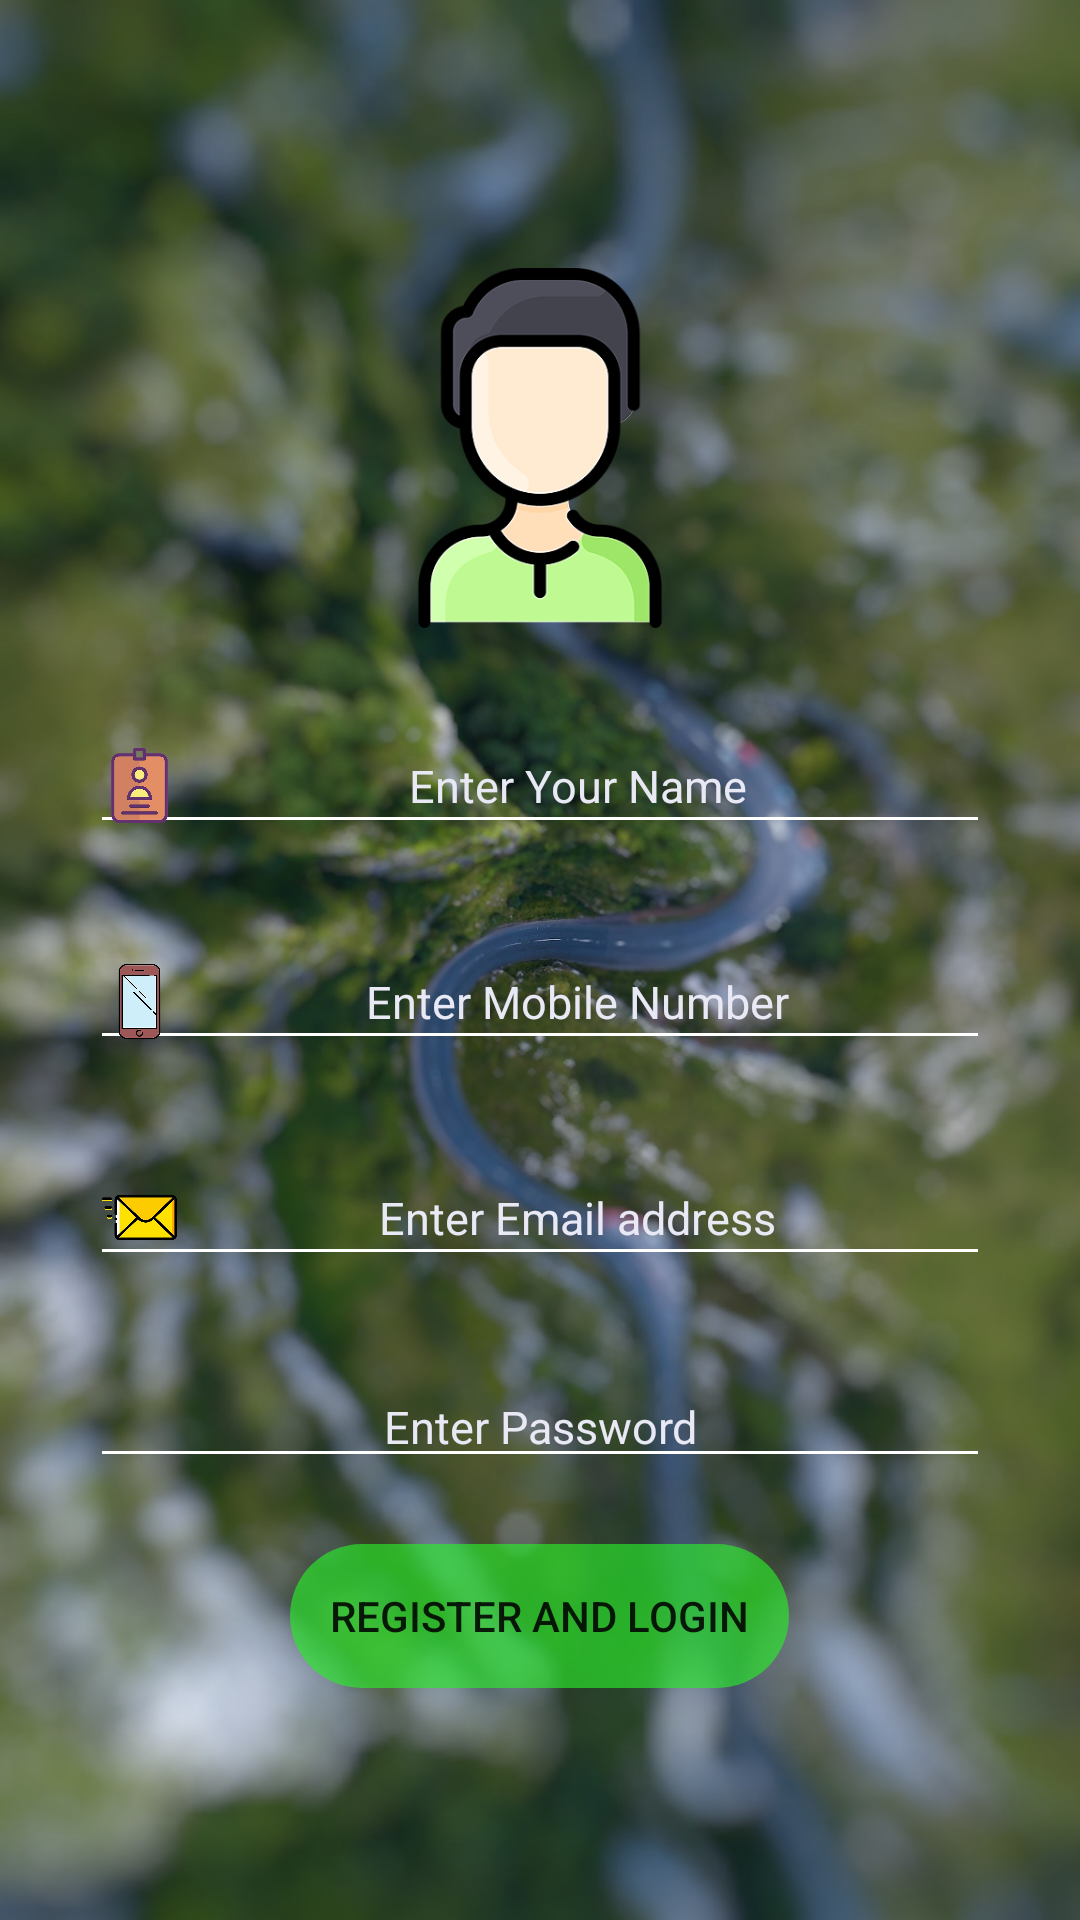

Write the Android layout XML for this screen, with the resource values it uses.
<!-- AndroidManifest.xml: application theme AppTheme -->
<!-- res/layout/activity_register.xml -->
<?xml version="1.0" encoding="utf-8"?>
<ScrollView xmlns:android="http://schemas.android.com/apk/res/android"
    xmlns:tools="http://schemas.android.com/tools"
    android:layout_width="match_parent"
    android:layout_height="match_parent"
    android:id="@+id/container"
    android:fillViewport="true"
    tools:context=".RegisterActivity"
    android:background="@drawable/loginblurred"
    tools:layout_editor_absoluteY="25dp">

    <RelativeLayout
        android:layout_width="match_parent"
        android:layout_height="match_parent">

    <androidx.appcompat.widget.Toolbar
        android:layout_marginTop="30dp"
        android:id="@+id/toolbar"
        android:layout_width="match_parent"
        android:layout_height="wrap_content"
        android:layout_alignParentStart="true"
        android:layout_alignParentTop="true"
        >

    </androidx.appcompat.widget.Toolbar>

    <include
        layout="@layout/register_layout"
        android:layout_width="wrap_content"
        android:layout_height="wrap_content"
        android:layout_centerInParent="true" />
    </RelativeLayout>
</ScrollView>
<!-- res/layout/register_layout.xml (included above) -->
<?xml version="1.0" encoding="utf-8"?>
<RelativeLayout xmlns:android="http://schemas.android.com/apk/res/android"
    xmlns:app="http://schemas.android.com/apk/res-auto"
    android:layout_width="match_parent"
    android:layout_height="match_parent">

    <ImageView
        android:id="@+id/imageView"
        android:layout_width="120dp"
        android:layout_height="120dp"
        android:layout_alignParentTop="true"
        android:layout_centerHorizontal="true"
        android:layout_marginTop="27dp"
        app:srcCompat="@drawable/people" />


    <EditText
        android:gravity="center"
        android:textColor="@color/white"
        android:backgroundTint="@color/white"
        android:textColorHint="@color/lightwhite"
        android:id="@+id/name"
        android:layout_width="300dp"

        android:layout_height="wrap_content"
        android:layout_below="@+id/imageView"
        android:layout_centerHorizontal="true"
        android:layout_marginTop="30dp"
        android:drawableLeft="@drawable/name_icon_small"
        android:ems="10"
        android:hint="Enter Your Name"
        android:inputType="textPersonName"
        android:textSize="15dp" />

    <EditText
        android:gravity="center"
        android:textColor="@color/white"
        android:backgroundTint="@color/white"
        android:textColorHint="@color/lightwhite"
        android:id="@+id/number"
        android:layout_width="300dp"
        android:layout_height="wrap_content"
        android:layout_below="@+id/name"
        android:layout_alignStart="@+id/name"
        android:layout_marginTop="30dp"

        android:drawableLeft="@drawable/phonen_icon_small"
        android:ems="10"

        android:hint="Enter Mobile Number"
        android:inputType="number"
        android:textSize="15dp" />

    <EditText
        android:gravity="center"
        android:textColor="@color/white"
        android:backgroundTint="@color/white"
        android:textColorHint="@color/lightwhite"
        android:id="@+id/email"
        android:layout_width="300dp"
        android:layout_height="wrap_content"
        android:layout_below="@+id/number"
        android:layout_alignStart="@+id/name"
        android:layout_marginTop="30dp"
        android:drawableLeft="@drawable/email_icon_small"
        android:ems="10"
        android:hint="Enter Email address"
        android:inputType="textEmailAddress"
        android:textSize="15dp" />

    <EditText
        android:gravity="center"
        android:textColor="@color/white"
        android:backgroundTint="@color/white"
        android:textColorHint="@color/lightwhite"
        android:id="@+id/password"
        android:layout_width="300dp"
        android:layout_height="wrap_content"
        android:layout_below="@+id/email"
        android:layout_alignStart="@+id/name"
        android:layout_marginTop="30dp"
        android:drawableLeft="@drawable/lock_icon_small"
        android:ems="10"
        android:hint="Enter Password"
        android:inputType="textPassword"
        android:textSize="15dp" />

    <Button
        android:id="@+id/btn_submit"
        style="?android:attr/borderlessButtonStyle"
        android:layout_width="wrap_content"
        android:layout_height="wrap_content"
        android:layout_below="@+id/password"
        android:layout_centerHorizontal="true"
        android:layout_marginTop="22dp"
        android:layout_marginBottom="15dp"
        android:background="@drawable/borderless_colored"
        android:text="    Register and Login    " />

</RelativeLayout>
<!-- resources referenced by this layout -->
<resources>
  <color name="lightwhite">#e9e9f5</color>
  <color name="white">#ffffff</color>
  <!-- drawable borderless_colored (drawable-v24) -->
  <?xml version="1.0" encoding="utf-8"?>
  <shape xmlns:android="http://schemas.android.com/apk/res/android"
      android:shape="rectangle">
      <gradient android:startColor="@color/transpGreen"
          android:endColor="@color/transpGreen"
          android:angle="270" />
      <corners android:radius="30dp" />
  </shape>
  <!-- drawable email_icon_small (drawable) -->
  <?xml version="1.0" encoding="utf-8"?>
  <layer-list xmlns:android="http://schemas.android.com/apk/res/android" >
  
      <item
          android:drawable="@drawable/mail"
          android:width="25dp"
          android:height="25dp"
          />
  
  </layer-list >
  <!-- drawable loginblurred: jpg bitmap (drawable-hdpi, 113024 bytes) -->
  <!-- drawable name_icon_small (drawable) -->
  <?xml version="1.0" encoding="utf-8"?>
  <layer-list xmlns:android="http://schemas.android.com/apk/res/android" >
  
      <item
          android:drawable="@drawable/name"
          android:width="25dp"
          android:height="25dp"
          />
  
  </layer-list >
  <!-- drawable people: png bitmap (drawable-hdpi, 14929 bytes) -->
  <!-- drawable phonen_icon_small (drawable) -->
  <?xml version="1.0" encoding="utf-8"?>
  <layer-list xmlns:android="http://schemas.android.com/apk/res/android" >
  
      <item
          android:drawable="@drawable/phone"
          android:width="25dp"
          android:height="25dp"
          />
  
  </layer-list >
  <style name="AppTheme" parent="Theme.MaterialComponents.Light.NoActionBar.Bridge">
          <item name="colorPrimary">@color/header</item>
          <item name="colorPrimaryDark">@color/dheader</item>
          <item name="colorAccent">@color/header</item>
          <item name="windowActionBar">false</item>
          <item name="windowNoTitle">true</item>
          <item name="drawerArrowStyle">@style/DrawerIconStyle</item>
  
      </style>
  <color name="transpGreen">#A629EB29</color>
  <!-- drawable mail: png bitmap (drawable-hdpi, 10303 bytes) -->
  <!-- drawable name: png bitmap (drawable-hdpi, 13739 bytes) -->
  <!-- drawable phone: png bitmap (drawable-hdpi, 8921 bytes) -->
  <color name="header">#e1222222</color>
  <color name="dheader">#f0181818</color>
  <style name="DrawerIconStyle" parent="Widget.AppCompat.DrawerArrowToggle">
          <item name="color">@android:color/white</item>
      </style>
</resources>
